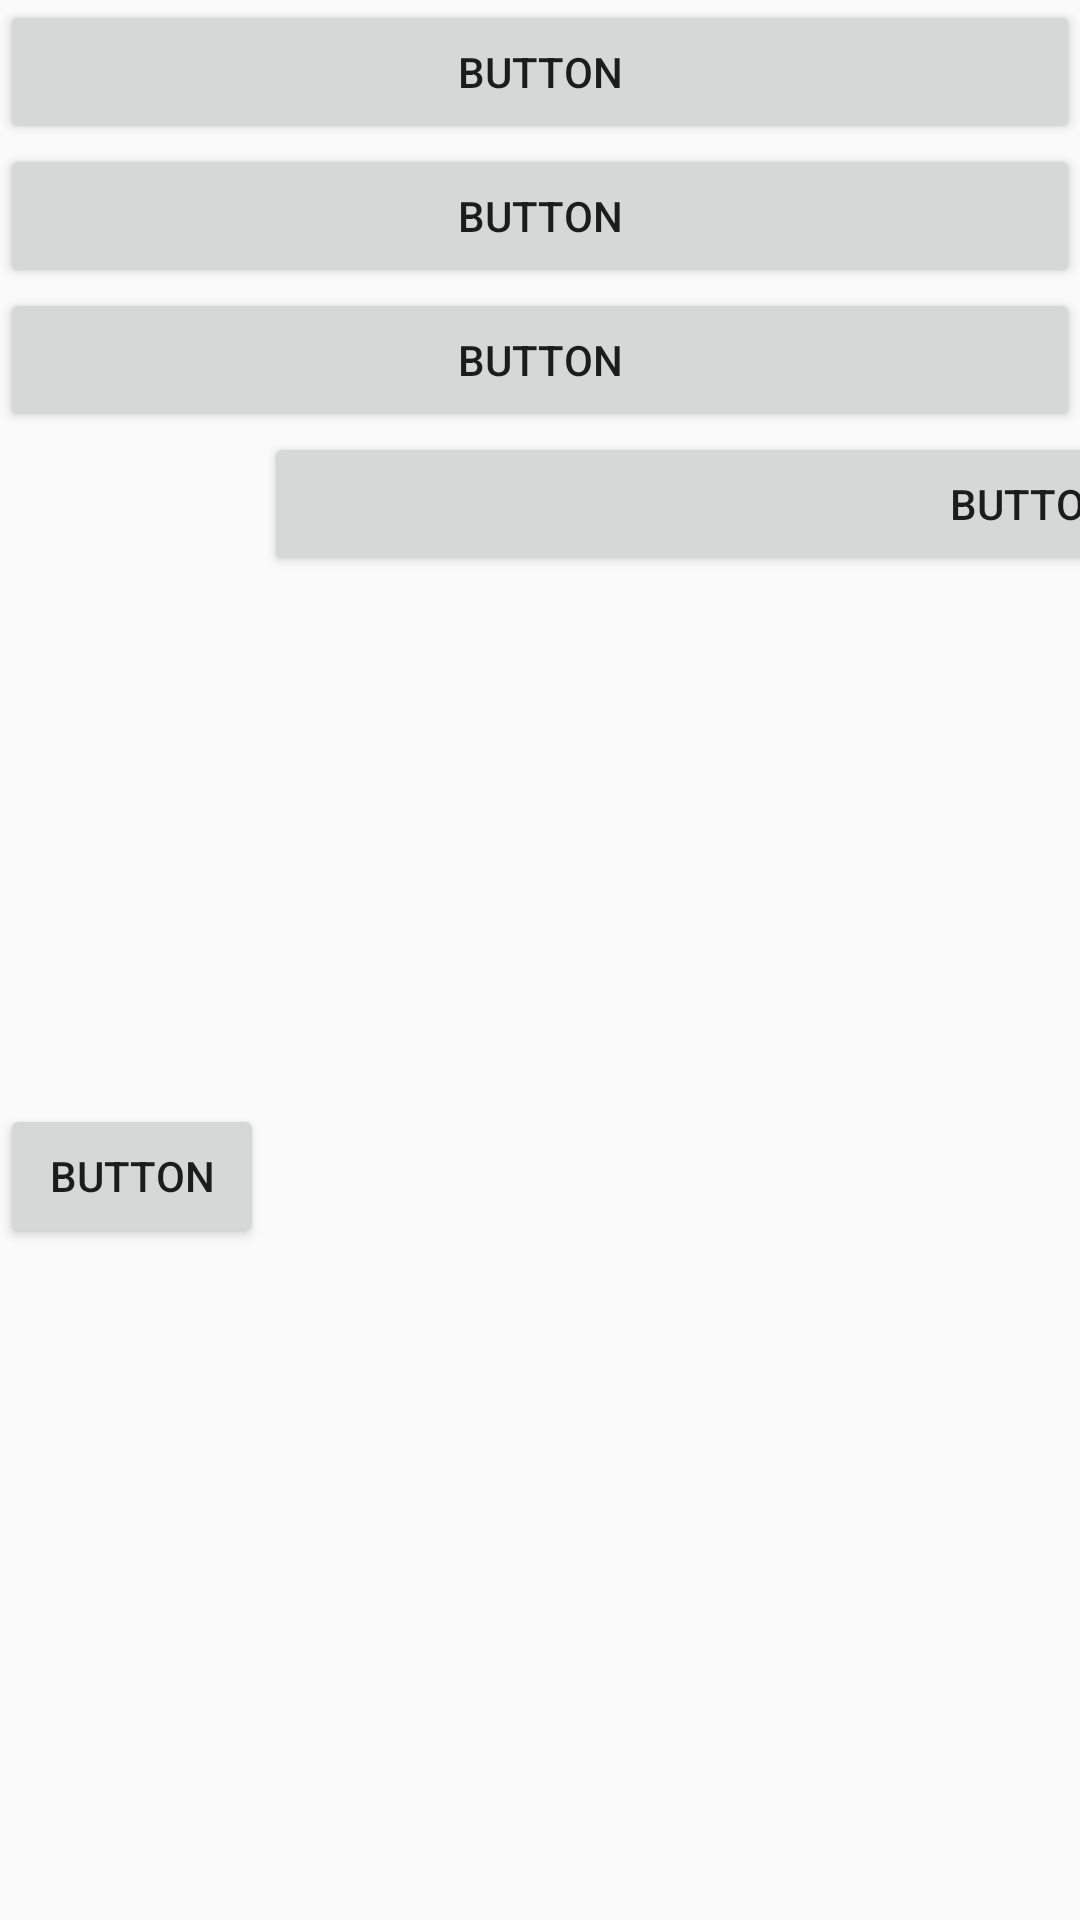

Layout XML and referenced resources for this Android screen:
<!-- AndroidManifest.xml: application theme Theme.MyStart -->
<!-- res/layout/linear_layout.xml -->
<?xml version="1.0" encoding="utf-8"?>
<LinearLayout xmlns:android="http://schemas.android.com/apk/res/android"
    android:layout_width="wrap_content"
    android:layout_height="match_parent"
    xmlns:tools="http://schemas.android.com/tools"
    android:orientation="vertical">


    <Button
        android:id="@+id/button9"
        android:layout_width="match_parent"
        android:layout_height="wrap_content"
        android:text="Button" />

    <Button
        android:id="@+id/button8"
        android:layout_width="match_parent"
        android:layout_height="wrap_content"
        android:text="Button" />

    <Button
        android:id="@+id/button7"
        android:layout_width="match_parent"
        android:layout_height="wrap_content"
        android:text="Button" />

    <LinearLayout
        android:layout_width="match_parent"
        android:layout_height="match_parent"
        android:orientation="horizontal">


        <Button
            android:id="@+id/button3"
            android:layout_width="wrap_content"
            android:layout_height="wrap_content"
            android:layout_gravity="center"
            android:text="Button" />

        <Button
            android:id="@+id/button2"
            android:layout_width="512dp"
            android:layout_height="wrap_content"
            android:text="Button" />

        <Button
            android:id="@+id/button"
            android:layout_width="match_parent"
            android:layout_height="wrap_content"
            android:text="Button" />
    </LinearLayout>


</LinearLayout>
<!-- resources referenced by this layout -->
<resources>
  <style name="Theme.MyStart" parent="Theme.AppCompat.Light.DarkActionBar">
          
          <item name="colorPrimary">@color/purple_500</item>
          <item name="colorPrimaryDark">@color/purple_700</item>
          <item name="colorAccent">@color/teal_200</item>
          
      </style>
  <color name="purple_500">#FF6200EE</color>
  <color name="purple_700">#FF3700B3</color>
  <color name="teal_200">#FF03DAC5</color>
</resources>
